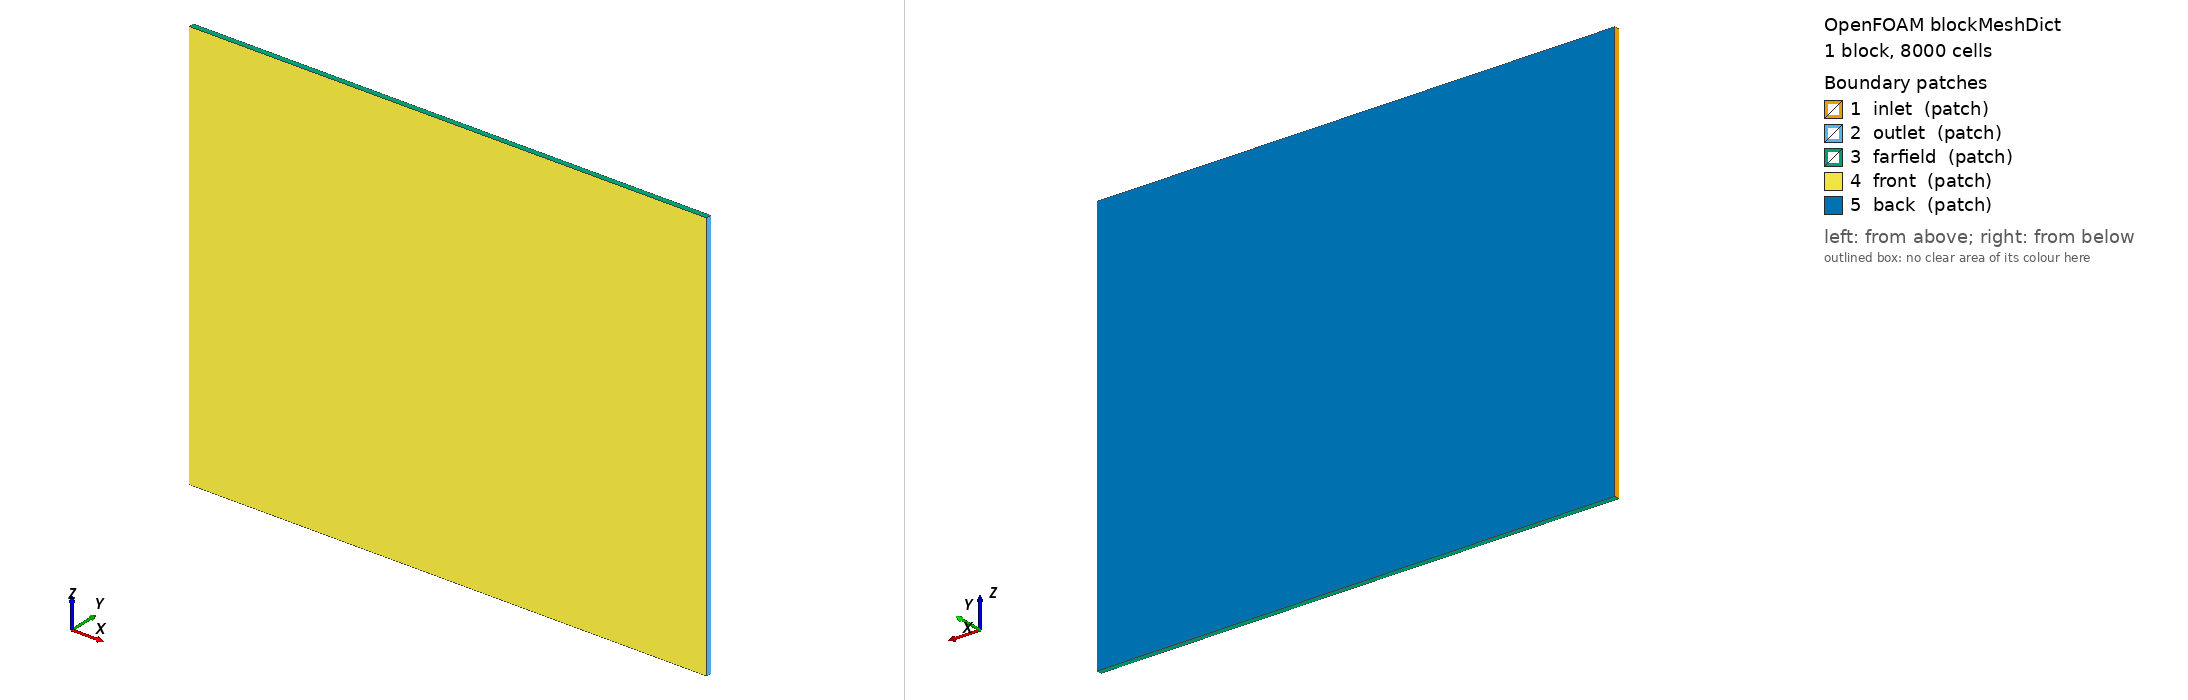

OpenFOAM case: the mesh blockMesh builds from blockMeshDict, 1 block(s), 8000 cells. Boundary patches (legend numbers): 1 inlet (patch), 2 outlet (patch), 3 farfield (patch), 4 front (patch), 5 back (patch). Left view from above one corner, right view from below the opposite corner. Boundary conditions: 5 field file(s) under 0/ or 0.orig/; 5 of 5 drawn patches have an entry in a shipped field file.

=== system/blockMeshDict ===
/*  ARGUS airfoil2d template, OpenFOAM-org 7 (D009). x streamwise, z vertical, y spanwise.
    2D snappy slab: ONE 0.425 m base cell across y; extrudeMesh flattens to a single 1 m
    cell after snapping (see Allmesh / README). Chord 0.3404 m: domain 50c up, 75c down,
    +/-50c vertically. Base cell and domain are GRID-STUDY VARIABLES (D011/D012).  */
FoamFile { version 2.0; format ascii; class dictionary; object blockMeshDict; }
convertToMeters 1;
vertices
(
    (-17 0     -17) (25.5 0     -17) (25.5 0.425 -17) (-17 0.425 -17)
    (-17 0      17) (25.5 0      17) (25.5 0.425  17) (-17 0.425  17)
);
blocks ( hex (0 1 2 3 4 5 6 7) (100 1 80) simpleGrading (1 1 1) );  // 0.425 m cubes
edges ();
boundary
(
    inlet    { type patch; faces ((0 4 7 3)); }
    outlet   { type patch; faces ((1 2 6 5)); }
    farfield { type patch; faces ((0 3 2 1)(4 5 6 7)); }   // bottom + top
    front    { type patch; faces ((0 1 5 4)); }   // y=0 plane; becomes empty after extrude
    back     { type patch; faces ((3 7 6 2)); }   // y=0.425; discarded by extrudeMesh
);


=== system/controlDict ===
FoamFile { version 2.0; format ascii; class dictionary; object controlDict; }
application simpleFoam;   // OpenFOAM-org 7
startFrom latestTime; startTime 0; stopAt endTime; endTime 4000;
deltaT 1; writeControl timeStep; writeInterval 1000; purgeWrite 2;
writeFormat binary; writePrecision 9; timeFormat general; runTimeModifiable true;
functions
{
    forces
    {
        type forceCoeffs; libs ("libforces.so");
        writeControl timeStep; writeInterval 10;
        patches (airfoil); rho rhoInf; rhoInf 1.225;
        CofR (0.0851 0 0);            // quarter chord (c=0.3404, LE at x=0); rescale with chord
        liftDir (0 0 1); dragDir (1 0 0); pitchAxis (0 1 0);   // trim script rotates lift/drag dirs with alpha
        magUInf 34.0;                 // per condition (CR; WT: 40.8)
        lRef 0.3404; Aref 0.3404;     // PER UNIT SPAN: chord x 1 m extrusion; rescale with chord
    }
    yPlus
    {
        type yPlus; libs ("libfieldFunctionObjects.so");
        writeControl writeTime;       // run-card y+ min/mean/max over airfoil patch
    }
    forcesAll   // pressure/viscous split for the run card
    {
        type forces; libs ("libforces.so");
        writeControl writeTime;
        patches (airfoil); rho rhoInf; rhoInf 1.225;
        CofR (0.0851 0 0);            // rescale with chord
    }
    wallShearStress   // D014 standing surface output (Cf = |tau_w|/q_inf in post)
    {
        type wallShearStress; libs ("libfieldFunctionObjects.so");
        patches (airfoil);
        writeControl writeTime;
    }
    surfaceFields   // D014: patch export feeding the D011 Emmi-schema post-processing;
    {               // last write time = converged state; yPlus above runs first
        type surfaces; libs ("libsampling.so");
        writeControl writeTime;
        surfaceFormat raw;
        interpolationScheme cell;
        fields (p wallShearStress yPlus);
        surfaces
        (
            airfoil { type patch; patches (airfoil); interpolate false; }
        );
    }
}


=== 0.orig/U ===
/* ARGUS airfoil2d (org-7). Condition CR: U=34.0 m/s. Condition WT: U=40.8. Alpha via inlet vector (Ux=U cos a, Uz=U sin a) set by trim script. */
FoamFile { version 2.0; format ascii; class volVectorField; object U; }
dimensions [0 1 -1 0 0 0 0];
internalField uniform (34.0 0 0);
boundaryField
{
    inlet    { type fixedValue; value $internalField; }
    outlet   { type inletOutlet; inletValue uniform (0 0 0); value $internalField; }
    farfield { type fixedValue; value $internalField; }
    front    { type empty; }
    back     { type empty; }
    airfoil  { type noSlip; }
}


=== 0.orig/k ===
/* Tu=0.1% assumed (TODO decision if tunnel Tu differs). k=1.5*(U*Tu)^2. CR: 1.73e-3; WT: 2.50e-3 */
FoamFile { version 2.0; format ascii; class volScalarField; object k; }
dimensions [0 2 -2 0 0 0 0];
internalField uniform 1.73e-3;
boundaryField
{
    inlet    { type fixedValue; value $internalField; }
    outlet   { type inletOutlet; inletValue $internalField; value $internalField; }
    farfield { type fixedValue; value $internalField; }
    front    { type empty; }
    back     { type empty; }
    airfoil  { type fixedValue; value uniform 1e-12; }   // low-Re wall, y+~1
}


=== 0.orig/nut ===
FoamFile { version 2.0; format ascii; class volScalarField; object nut; }
dimensions [0 2 -1 0 0 0 0];
internalField uniform 1e-8;
boundaryField
{
    inlet    { type calculated; value $internalField; }
    outlet   { type calculated; value $internalField; }
    farfield { type calculated; value $internalField; }
    front    { type empty; }
    back     { type empty; }
    airfoil  { type nutLowReWallFunction; value uniform 0; }
}


=== 0.orig/omega ===
/* omega = sqrt(k)/(Cmu^0.25 * L), L=0.01*c=0.0034 m. CR: ~22; WT: ~27 */
FoamFile { version 2.0; format ascii; class volScalarField; object omega; }
dimensions [0 0 -1 0 0 0 0];
internalField uniform 22.0;
boundaryField
{
    inlet    { type fixedValue; value $internalField; }
    outlet   { type inletOutlet; inletValue $internalField; value $internalField; }
    farfield { type fixedValue; value $internalField; }
    front    { type empty; }
    back     { type empty; }
    airfoil  { type omegaWallFunction; value $internalField; }  // org-7 low-Re blended omega wall treatment
}


=== 0.orig/p ===
FoamFile { version 2.0; format ascii; class volScalarField; object p; }
dimensions [0 2 -2 0 0 0 0];
internalField uniform 0;
boundaryField
{
    inlet    { type zeroGradient; }
    outlet   { type fixedValue; value uniform 0; }
    farfield { type zeroGradient; }
    front    { type empty; }
    back     { type empty; }
    airfoil  { type zeroGradient; }
}
